2-way image classification set "wm-nown" from GitHub (CodewithTanzeel/image-logo-remover); label vocabulary: no watermark, watermark.

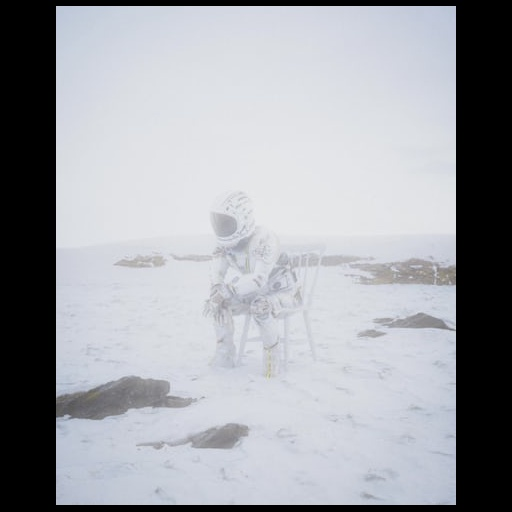
Label: no watermark

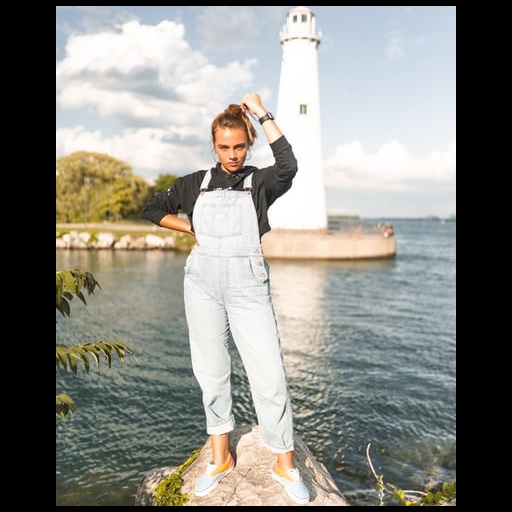
Label: no watermark

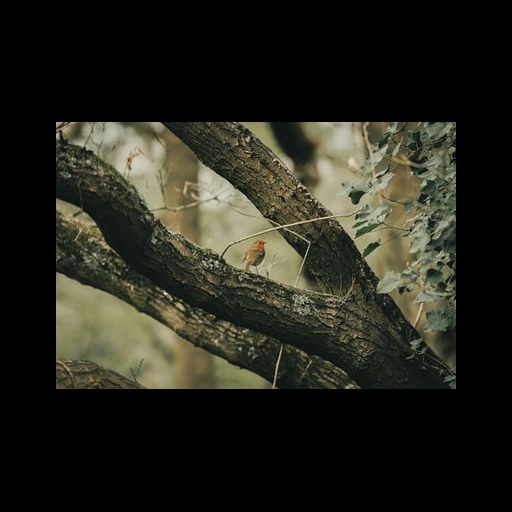
Label: no watermark

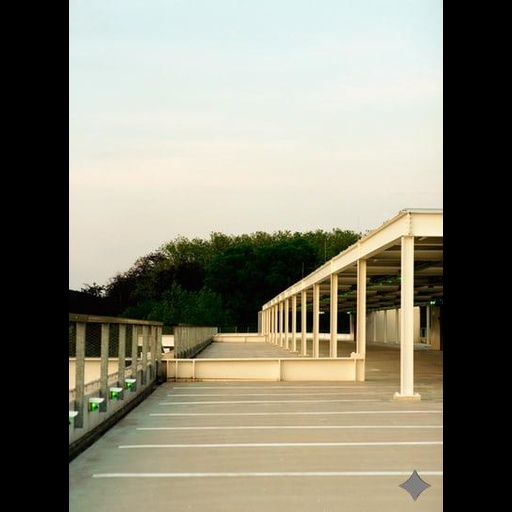
Label: watermark

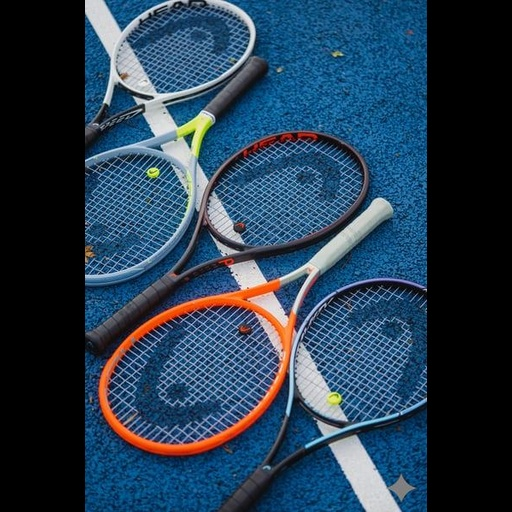
Label: watermark

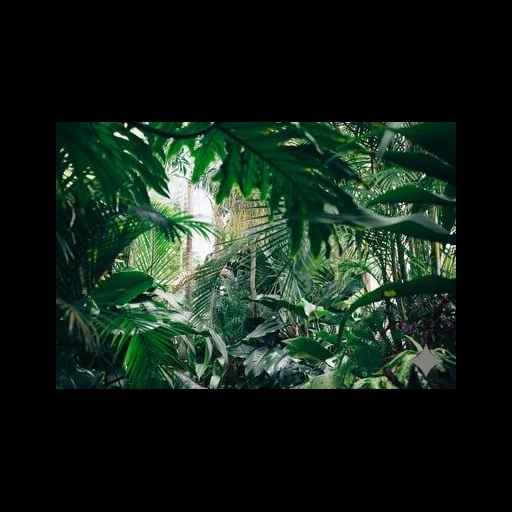
Label: watermark
